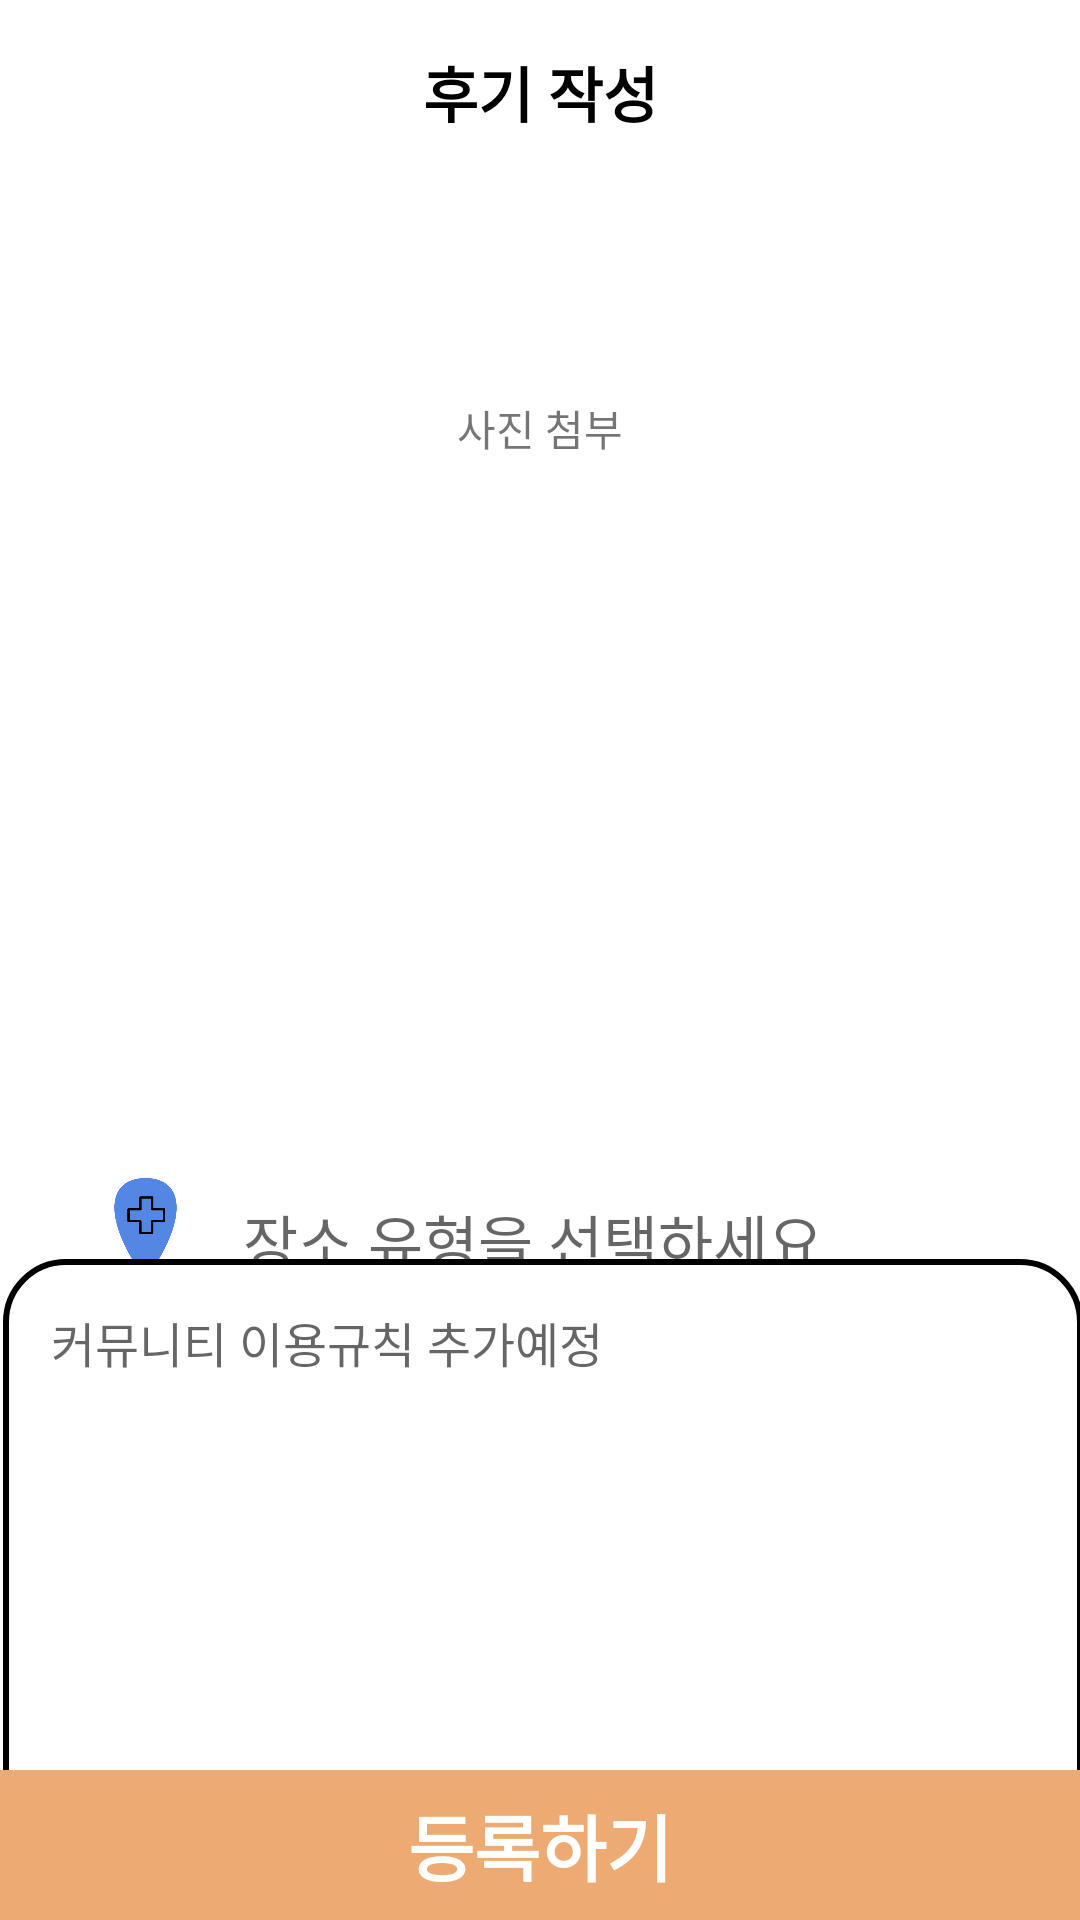

Here is an Android app screen rendered from its layout file. Give the layout XML and the strings, colors and styles it references.
<!-- AndroidManifest.xml: application theme Theme.Nulli -->
<!-- res/layout/activity_review_building.xml -->
<?xml version="1.0" encoding="utf-8"?>
<androidx.constraintlayout.widget.ConstraintLayout xmlns:android="http://schemas.android.com/apk/res/android"
    xmlns:app="http://schemas.android.com/apk/res-auto"
    xmlns:tools="http://schemas.android.com/tools"
    android:layout_width="match_parent"
    android:layout_height="match_parent"
    tools:context=".ui.map.ReviewBuildingActivity">

    <TextView
        android:id="@+id/textView"
        android:layout_width="wrap_content"
        android:layout_height="wrap_content"
        android:layout_marginTop="16dp"
        android:text="후기 작성"
        android:textColor="#000000"
        android:textSize="20sp"
        android:textStyle="bold"
        app:layout_constraintEnd_toEndOf="parent"
        app:layout_constraintStart_toStartOf="parent"
        app:layout_constraintTop_toTopOf="parent" />

    <ImageView
        android:id="@+id/ivReview"
        android:layout_width="0dp"
        android:layout_height="200dp"
        android:layout_marginHorizontal="16dp"
        android:layout_marginTop="12dp"
        android:background="@color/txt_white_gray"
        app:layout_constraintEnd_toEndOf="parent"
        app:layout_constraintStart_toStartOf="parent"
        app:layout_constraintTop_toBottomOf="@+id/textView3" />

    <LinearLayout
        android:id="@+id/llType"
        android:layout_width="0dp"
        android:layout_height="wrap_content"
        app:layout_constraintTop_toBottomOf="@+id/ivReview"
        app:layout_constraintStart_toStartOf="@id/ivReview"
        app:layout_constraintEnd_toEndOf="@id/ivReview"
        android:layout_marginTop="16dp"
        android:orientation="horizontal" >

        <ImageView
            android:id="@+id/ivType"
            android:layout_width="45dp"
            android:layout_height="45dp"
            android:layout_margin="10dp"
            android:src="@drawable/hospital" />

        <TextView
            android:id="@+id/tvType"
            android:layout_width="match_parent"
            android:layout_height="wrap_content"
            android:layout_gravity="center"
            android:gravity="center|start"
            android:textColor="#000000"
            android:textSize="20sp"
            tools:text="병원"
            android:hint="장소 유형을 선택하세요"/>
    </LinearLayout>

    <LinearLayout
        android:id="@+id/llLocation"
        android:layout_width="353dp"
        android:layout_height="55dp"
        android:layout_marginTop="24dp"
        android:orientation="horizontal"
        app:layout_constraintEnd_toEndOf="@id/ivReview"
        app:layout_constraintHorizontal_bias="0.49"
        app:layout_constraintStart_toStartOf="@id/ivReview"
        app:layout_constraintTop_toBottomOf="@+id/textView">

        <ImageView
            android:id="@+id/ivLocation"
            android:layout_width="48dp"
            android:layout_height="48dp"
            android:src="@drawable/ic_location" />

        <TextView
            android:id="@+id/tvAddress"
            android:layout_width="match_parent"
            android:layout_height="wrap_content"
            android:layout_gravity="center"
            android:gravity="center|start"
            android:textColor="#000000"
            android:textSize="16sp"
            tools:text="서울특별시 광진구 구의3동 223-18" />
    </LinearLayout>

    <EditText
        android:id="@+id/etContent"
        android:layout_width="360dp"
        android:layout_height="220dp"
        android:layout_marginVertical="8dp"
        android:layout_marginTop="5dp"
        android:layout_marginBottom="5dp"
        android:background="@drawable/bg_edittext"
        android:gravity="start|top"
        android:hint="커뮤니티 이용규칙 추가예정"
        android:maxLength="200"
        android:padding="16dp"
        android:textSize="16sp"
        app:layout_constraintBottom_toTopOf="@id/llApply"
        app:layout_constraintEnd_toEndOf="@+id/ivReview"
        app:layout_constraintHorizontal_bias="0.473"
        app:layout_constraintStart_toStartOf="@id/ivReview"
        app:layout_constraintTop_toBottomOf="@id/llType"
        app:layout_constraintVertical_bias="0.375"
        tools:text="예시입니다. 여기에 장소에 대한 후기를 남겨보세요!! 리스트에 글이 등록됩니다." />

    <LinearLayout
        android:id="@+id/llApply"
        android:layout_width="match_parent"
        android:layout_height="50dp"
        app:layout_constraintStart_toStartOf="parent"
        app:layout_constraintEnd_toEndOf="parent"
        android:background="@color/primary"
        app:layout_constraintBottom_toBottomOf="parent"
        android:orientation="vertical">

        <TextView
            android:id="@+id/tvApply"
            android:layout_width="match_parent"
            android:layout_height="match_parent"
            android:text="등록하기"
            android:textColor="@color/white"
            android:textStyle="bold"
            android:textSize="24sp"
            android:gravity="center"
            android:background="?attr/selectableItemBackground" />
    </LinearLayout>

    <TextView
        android:id="@+id/textView3"
        android:layout_width="wrap_content"
        android:layout_height="wrap_content"
        android:layout_marginTop="8dp"
        android:layout_marginBottom="8dp"
        android:text="사진 첨부"
        app:layout_constraintBottom_toTopOf="@+id/ivReview"
        app:layout_constraintEnd_toEndOf="parent"
        app:layout_constraintStart_toStartOf="parent"
        app:layout_constraintTop_toBottomOf="@+id/llLocation"
        app:layout_constraintVertical_bias="0.083" />


</androidx.constraintlayout.widget.ConstraintLayout>
<!-- resources referenced by this layout -->
<resources>
  <color name="primary">#edaa72</color>
  <color name="white">#FFFFFFFF</color>
  <!-- drawable bg_edittext (drawable) -->
  <?xml version="1.0" encoding="utf-8"?>
  <shape xmlns:android="http://schemas.android.com/apk/res/android"
      android:shape="rectangle">
  
      <solid
          android:color="@color/white"/>
  
      <stroke
          android:width="2dp"
          android:color="@color/black"/>
  
      <corners
          android:radius="20dp"/>
  
  </shape>
  <!-- drawable hospital: png bitmap (drawable-v24, 22012 bytes) -->
  <style name="Theme.Nulli" parent="Theme.MaterialComponents.Light.DarkActionBar">
          
          <item name="colorPrimary">@color/primary</item>
          <item name="colorPrimaryVariant">@color/primary_dark</item>
          <item name="colorOnPrimary">@color/white</item>
          
          <item name="colorSecondary">@color/accent</item>
          <item name="colorSecondaryVariant">@color/teal_700</item>
          <item name="colorOnSecondary">@color/black</item>
          
      </style>
  <color name="black">#FF000000</color>
  <color name="primary_dark">#c44e39</color>
  <color name="accent">#72b6ed</color>
  <color name="teal_700">#FF018786</color>
</resources>
